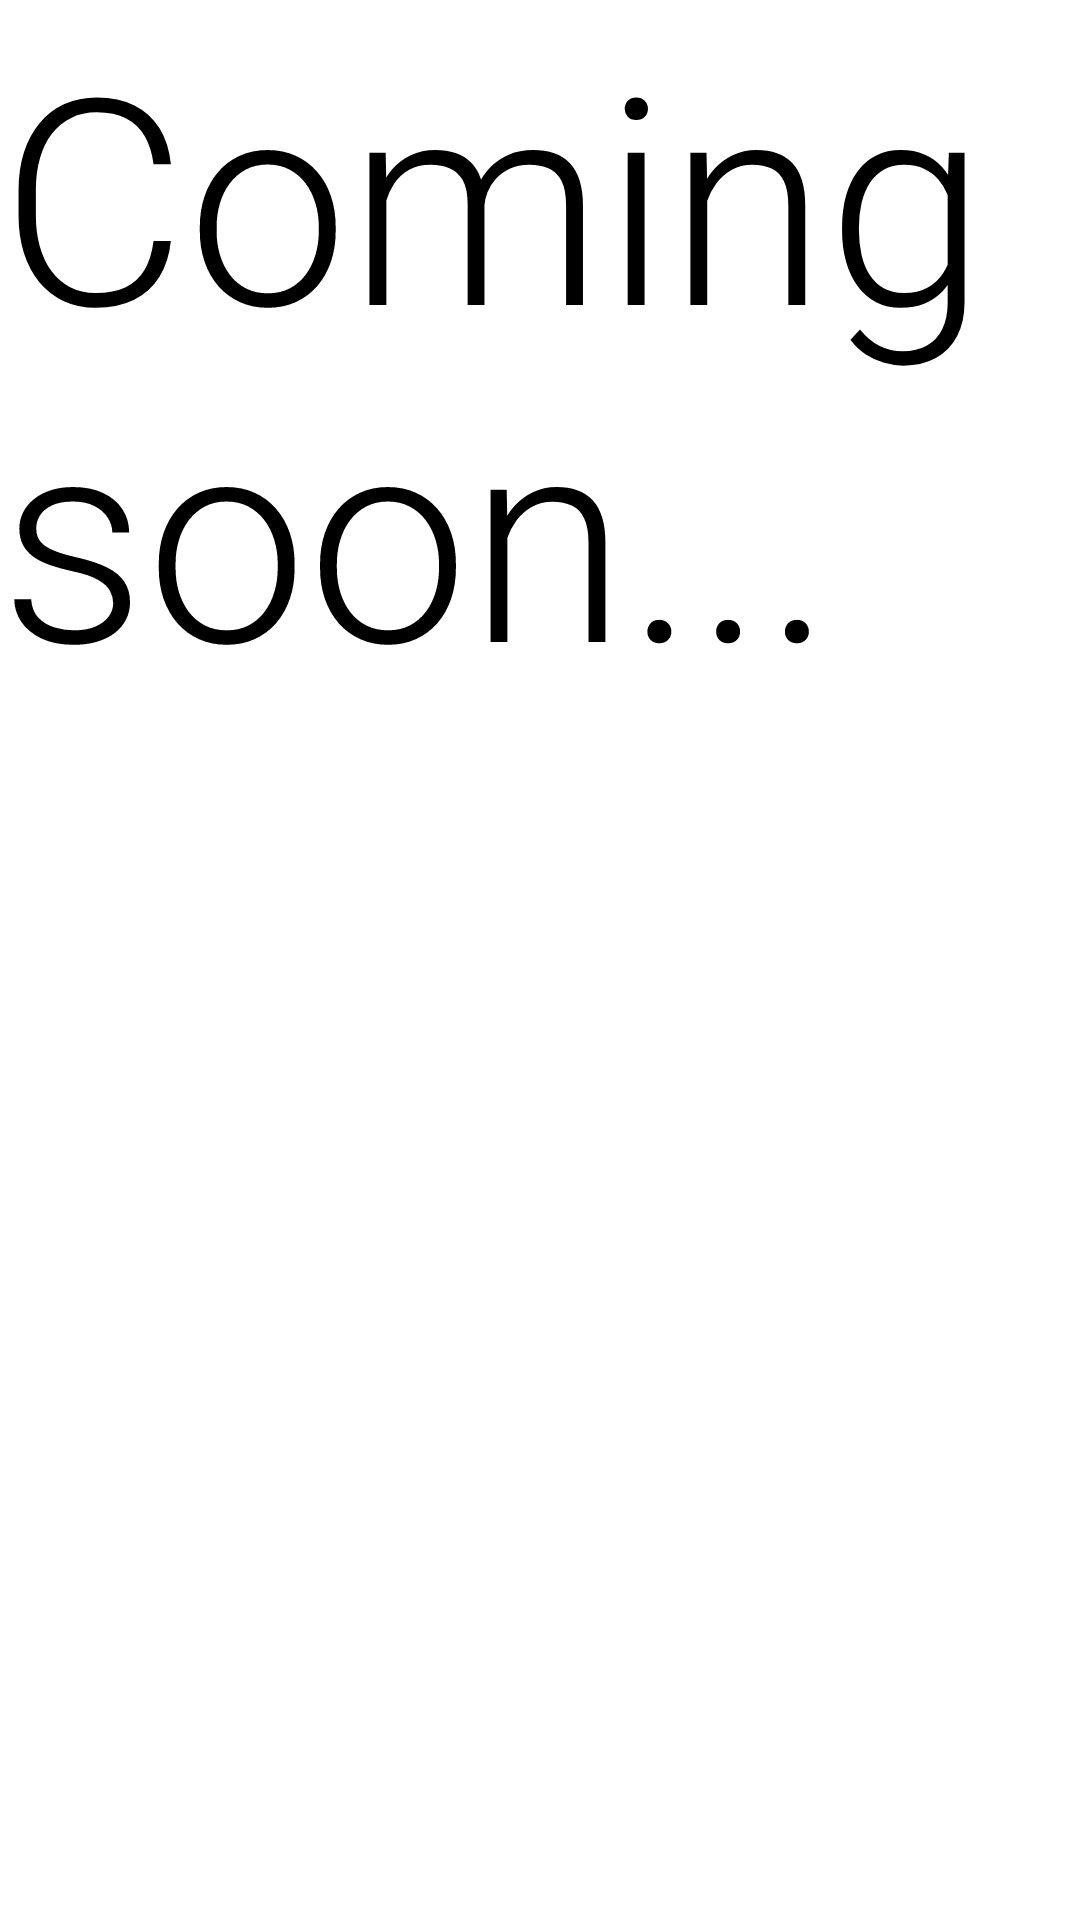

Produce the Android XML layout that renders to this screen, including the resource entries it uses.
<!-- AndroidManifest.xml: application theme Theme.ScratchTappy -->
<!-- res/layout/fragment_slideshow.xml -->
<?xml version="1.0" encoding="utf-8"?>
<androidx.constraintlayout.widget.ConstraintLayout
    xmlns:android="http://schemas.android.com/apk/res/android"
    xmlns:app="http://schemas.android.com/apk/res-auto"
    xmlns:tools="http://schemas.android.com/tools"
    android:layout_width="match_parent"
    android:layout_height="match_parent">

    <TextView
        android:id="@+id/text_slideshow"
        android:layout_width="wrap_content"
        android:layout_height="wrap_content"
        android:text="Coming soon..."
        android:textAppearance="@style/title2"
        android:textSize="96sp"
        android:typeface="normal"
        tools:ignore="MissingConstraints" />
</androidx.constraintlayout.widget.ConstraintLayout>
<!-- resources referenced by this layout -->
<resources>
  <style name="title2">
          <item name="android:fontFamily">sans-serif-light</item>
          <item name="android:textSize">36sp</item>
      </style>
  <style name="Theme.ScratchTappy" parent="Theme.MaterialComponents.DayNight.DarkActionBar">
          
          <item name="colorPrimary">@color/purple_500</item>
          <item name="colorPrimaryVariant">@color/purple_700</item>
          <item name="colorOnPrimary">@color/white</item>
          
          <item name="colorSecondary">@color/teal_200</item>
          <item name="colorSecondaryVariant">@color/teal_700</item>
          <item name="colorOnSecondary">@color/black</item>
          
          <item name="android:statusBarColor" tools:targetApi="l">?attr/colorPrimaryVariant</item>
          <item name="android:navigationBarColor" tools:targetApi="l">?attr/colorPrimary</item>
          
  
      </style>
  <color name="purple_500">#1b73e8</color>
  <color name="purple_700">#0045b5</color>
  <color name="white">#FFFFFFFF</color>
  <color name="teal_200">#FF03DAC5</color>
  <color name="teal_700">#FF018786</color>
  <color name="black">#FF000000</color>
</resources>
